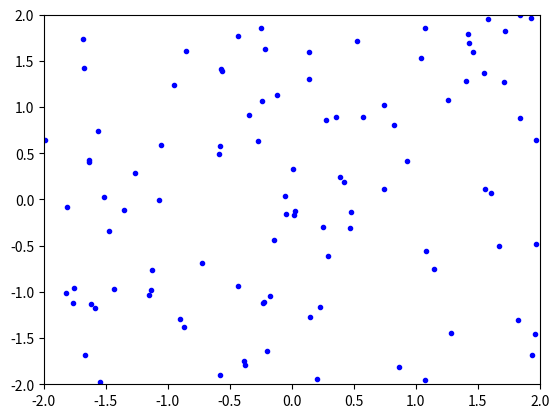

Python code for this plot:
"""
@author: HuidobroMG

We simulate and animate the flocking effect visible int he flight of some birds.
It is based on three simple rules stated by Craig Reynolds, which are:
Allignment (Drag force), Cohesion (Attractive force) and Separation (Repulsive force).
"""

# Import the modules
import numpy as np
import matplotlib.pyplot as plt
from matplotlib import animation

# Number of birds
N = 100

# Limits of the grid
LIM_X = 2
LIM_Y = 2

# Random initial positions and velocities
pos_x = LIM_X * (2 * np.random.rand(N) - 1)
pos_y = LIM_Y * (2 * np.random.rand(N) - 1)
vel_x = 2 * np.random.rand(N) - 1
vel_y = 2 * np.random.rand(N) - 1
acc_x = np.zeros(N)
acc_y = np.zeros(N)

# Interaction distance between birds
FLOCK_D = 0.5

# Maximal acceleration and velocity between birds
MAX_ACC = 1.0
MAX_VEL = 0.3

# Evolve the system in time
NT = int(2e3)
DT = 1e-2

x = np.zeros((NT, N))
y = np.zeros((NT, N))
for i in range(NT):
    if i % 200 == 0:
        print("i = ", i)
    x[i] = 1.0 * pos_x
    y[i] = 1.0 * pos_y

    # Compute the interactions between neighbours
    for j in range(N):
        acc_x[j] = 0
        acc_y[j] = 0

        rel_d = np.sqrt((pos_x[j] - pos_x) ** 2 + (pos_y[j] - pos_y) ** 2)
        neighbours = np.where((rel_d <= FLOCK_D) & (rel_d > 0))[0]
        if neighbours.size > 0:
            # Allignment
            acc_x[j] += 2 * np.mean(vel_x[neighbours]) - vel_x[j]
            acc_y[j] += 2 * np.mean(vel_y[neighbours]) - vel_y[j]
            # Cohesion
            acc_x[j] += np.mean(pos_x[neighbours]) - pos_x[j]
            acc_y[j] += np.mean(pos_y[neighbours]) - pos_y[j]
            # Separation
            acc_x[j] += 0.3 * (
                np.mean((pos_x[j] - pos_x[neighbours]) / rel_d[neighbours])
            )
            acc_y[j] += 0.3 * (
                np.mean((pos_y[j] - pos_y[neighbours]) / rel_d[neighbours])
            )

            # Control the maximal value of the acceleration
            # if abs(acc_x[j]) > max_acc:
            #    acc_x[j] = acc_x[j]/abs(acc_x[j])*max_acc
            # if abs(acc_y[j]) > max_acc:
            #    acc_y[j] = acc_y[j]/abs(acc_y[j])*max_acc

            # Set the maximal velocity
            mod_v = np.sqrt(vel_x[j] ** 2 + vel_y[j] ** 2)
            theta = np.arctan2(vel_y[j], vel_x[j])
            if mod_v > MAX_VEL:
                vel_x[j] = MAX_VEL * np.cos(theta)
                vel_y[j] = MAX_VEL * np.sin(theta)

    # Refresh positions and velocities
    vel_x += DT * acc_x
    vel_y += DT * acc_y
    pos_x += DT * vel_x
    pos_y += DT * vel_y

    # Control the movement at the edges
    edge_x1 = np.where(pos_x > LIM_X)[0]
    edge_x2 = np.where(pos_x < -LIM_X)[0]
    edge_y1 = np.where(pos_y > LIM_Y)[0]
    edge_y2 = np.where(pos_y < -LIM_Y)[0]
    if edge_x1.size > 0:
        pos_x[edge_x1] -= 2 * LIM_X
    if edge_x2.size > 0:
        pos_x[edge_x2] += 2 * LIM_X
    if edge_y1.size > 0:
        pos_y[edge_y1] -= 2 * LIM_Y
    if edge_y2.size > 0:
        pos_y[edge_y2] += 2 * LIM_Y

# Create the animation figure
fig = plt.figure()
ax = plt.axes(xlim=(-LIM_X, LIM_X), ylim=(-LIM_Y, LIM_Y))

(line,) = ax.plot([], [], "b.")

def update(frame):
    """Update the data for the animation at each frame."""
    line.set_data(x[frame], y[frame])
    return (line,)


# Animate
ani = animation.FuncAnimation(
    fig=fig, func=update, frames=NT, interval=2 * DT, blit=True
)

# ani.save('Flock.gif', writer = animation.PillowWriter())
plt.show()
